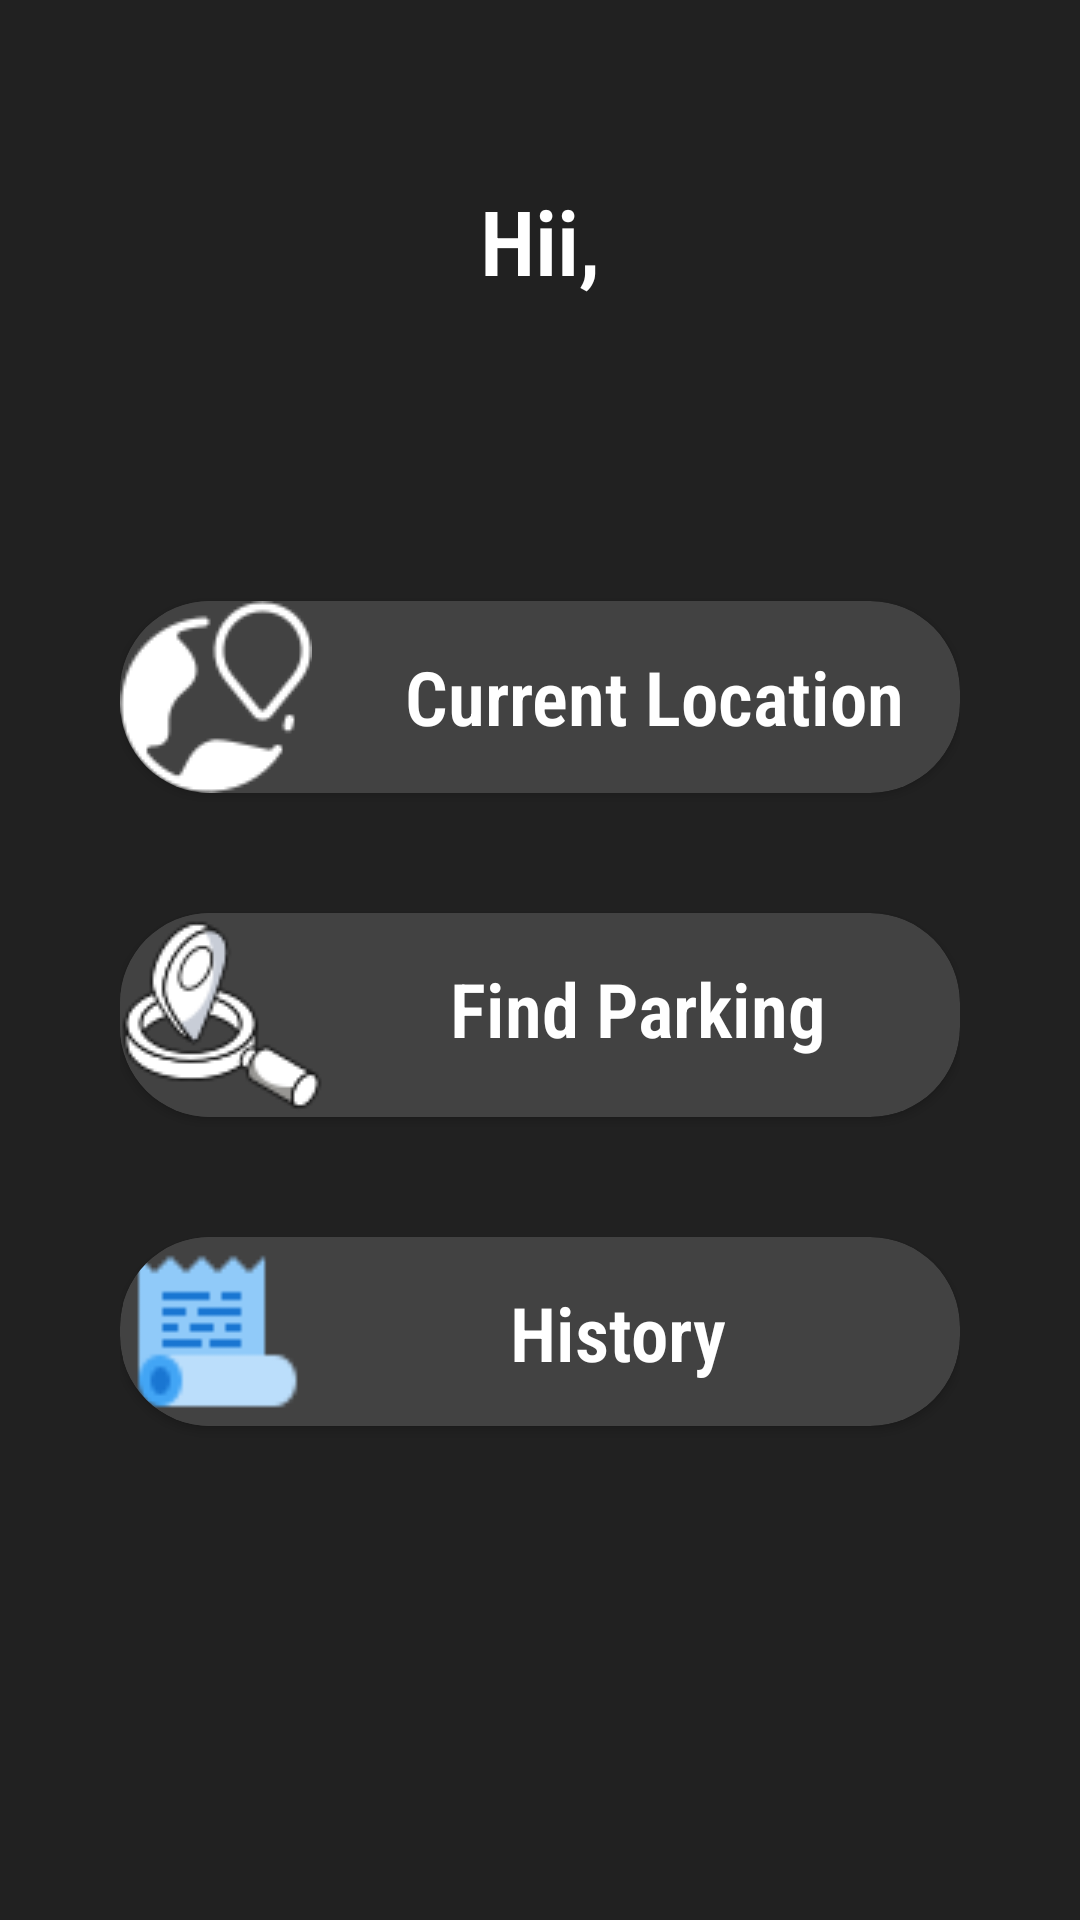

This screen was rendered from an Android layout file. Write that file and the resources it references.
<!-- AndroidManifest.xml: application theme Theme.AppCompat.DayNight.DarkActionBar -->
<!-- res/layout/main_layout.xml -->
<?xml version="1.0" encoding="utf-8"?>
<LinearLayout xmlns:android="http://schemas.android.com/apk/res/android"
    android:layout_width="match_parent"
    android:layout_height="match_parent"
    xmlns:app="http://schemas.android.com/apk/res-auto"
    android:orientation="vertical"
    android:padding="20dp"
    android:background="#212121">
    <LinearLayout
        android:layout_width="match_parent"
        android:layout_height="match_parent"
        android:orientation="vertical"
        android:padding="20dp"
        android:background="@drawable/main_linear_round"
        >

        <TextView
            android:layout_width="match_parent"
            android:layout_height="wrap_content"
            android:text="Hii,"
            android:textSize="30dp"
            android:layout_marginTop="20dp"
            android:textColor="@color/white"
            android:textStyle="bold"
            android:textAlignment="center"
            android:fontFamily="sans-serif-condensed-light"
            android:id="@+id/txtUser"
        >
        </TextView>

        <androidx.cardview.widget.CardView
            android:id="@+id/currentLocation"
            android:layout_width="match_parent"
            android:layout_height="wrap_content"
            android:layout_marginTop="100sp"
            android:background="#424242"
            android:backgroundTint="#424242"
            app:cardCornerRadius="30dp">

            <ImageView
                android:layout_width="wrap_content"
                android:layout_height="wrap_content"
                android:src="@drawable/gps" />

            <TextView
                android:layout_width="wrap_content"
                android:layout_height="wrap_content"
                android:layout_marginLeft="95dp"
                android:layout_marginTop="15dp"
                android:fontFamily="sans-serif-condensed-light"
                android:text="Current Location"
                android:textColor="@color/white"
                android:textSize="25dp"
                android:textStyle="bold" />
        </androidx.cardview.widget.CardView>

        <androidx.cardview.widget.CardView
            android:layout_width="match_parent"
            android:layout_marginTop="40sp"
            android:layout_height="wrap_content"
            app:cardCornerRadius="30dp"
            android:backgroundTint="#424242"
            android:background="#424242"
            android:id="@+id/findParking"
            >
        <ImageView
            android:layout_width="wrap_content"
            android:layout_height="wrap_content"
            android:src="@drawable/search_location"
            />

            <TextView
                android:layout_width="wrap_content"
                android:layout_height="wrap_content"
                android:text="Find Parking"
                android:layout_marginTop="15dp"
                android:layout_marginLeft="110dp"
                android:textColor="@color/white"
                android:textStyle="bold"
                android:textSize="25dp"
                android:fontFamily="sans-serif-condensed-light"
                />
        </androidx.cardview.widget.CardView>

        <androidx.cardview.widget.CardView
            android:layout_width="match_parent"
            android:layout_height="63dp"
            android:layout_marginTop="40sp"
            android:background="#424242"
            android:backgroundTint="#424242"
            android:id="@+id/history"
            app:cardCornerRadius="30dp">

            <ImageView
                android:layout_width="65dp"
                android:layout_height="match_parent"
                android:src="@drawable/history" />

            <TextView
                android:layout_width="wrap_content"
                android:layout_height="wrap_content"
                android:layout_marginLeft="130dp"
                android:layout_marginTop="15dp"
                android:fontFamily="sans-serif-condensed-light"
                android:text="History"
                android:textColor="@color/white"
                android:textSize="25dp"
                android:textStyle="bold" />
        </androidx.cardview.widget.CardView>

    </LinearLayout>

</LinearLayout>
<!-- resources referenced by this layout -->
<resources>
  <color name="white">#FFFFFFFF</color>
  <!-- drawable gps: png bitmap (drawable, 2092 bytes) -->
  <!-- drawable history: png bitmap (drawable, 679 bytes) -->
  <!-- drawable search_location: png bitmap (drawable, 3335 bytes) -->
</resources>
